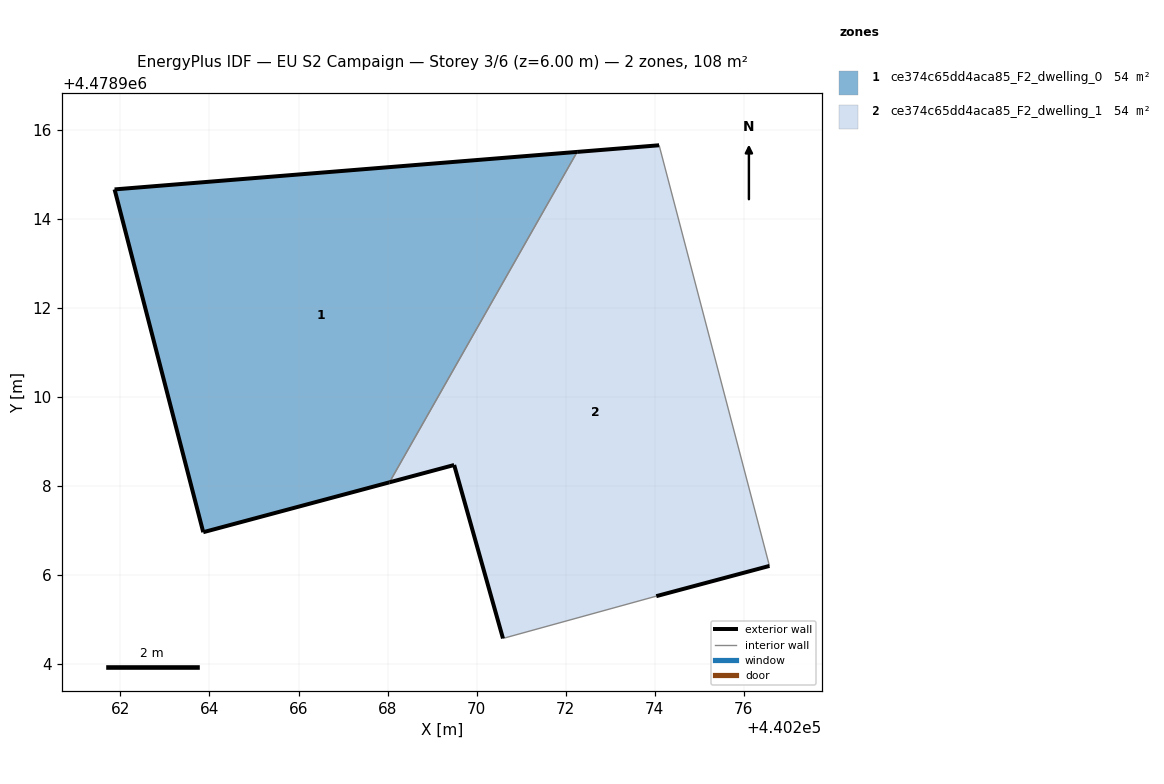
=== STOREY PLAN SPEC (per zone: floor XY polygon, exterior-wall plan segments, windows/doors) ===
zone 1: ce374c65dd4aca85_F2_dwelling_0  (54.0 m²)
  floor: (440268.04, 4478908.08) (440272.25, 4478915.50) (440261.87, 4478914.66) (440263.86, 4478906.96)
  exterior wall: (440261.87, 4478914.66) – (440272.26, 4478915.50)  [10.4 m]
  exterior wall: (440268.04, 4478908.08) – (440263.86, 4478906.96)  [4.3 m]
  exterior wall: (440263.86, 4478906.96) – (440261.87, 4478914.66)  [8.0 m]
  interior walls: 1
zone 2: ce374c65dd4aca85_F2_dwelling_1  (54.0 m²)
  floor: (440276.57, 4478906.20) (440274.10, 4478915.65) (440272.25, 4478915.50) (440268.04, 4478908.08) (440269.49, 4478908.47) (440270.59, 4478904.57) (440274.03, 4478905.52)
  exterior wall: (440270.59, 4478904.57) – (440269.49, 4478908.47)  [4.0 m]
  exterior wall: (440269.49, 4478908.47) – (440268.04, 4478908.08)  [1.5 m]
  exterior wall: (440272.26, 4478915.50) – (440274.10, 4478915.65)  [1.8 m]
  exterior wall: (440276.57, 4478906.20) – (440274.03, 4478905.52)  [2.6 m]
  interior walls: 3

=== DERIVED (storey summary) ===
Building: EU S2 Campaign
Storey: 3 of 6  (floor level z = 6.00 m)
Storey gross floor area: 107.9 m²
Zones on this storey: 2
  - ce374c65dd4aca85_F2_dwelling_0: floor 54.0 m²; exterior wall 22.7 m (68.1 m²); WWR 0.0%
  - ce374c65dd4aca85_F2_dwelling_1: floor 54.0 m²; exterior wall 10.0 m (30.1 m²); WWR 0.0%
Zone adjacency (shared interzone walls):
  - ce374c65dd4aca85_F2_dwelling_0 ↔ ce374c65dd4aca85_F2_dwelling_1